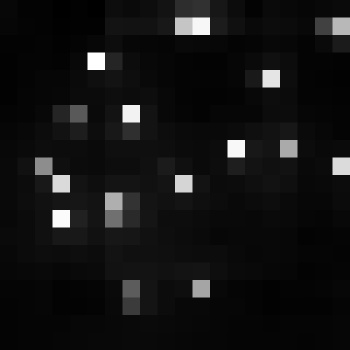

The file beside this chart, header and first rows:
, xmin, ymin, lat, lon, area, perimeter, max_nanowatts, min_nanowatts, moonlight_illumination, clear_sky_confidence, mean_nanowatts
0, 752, 3035, -4.075, -4.075, 1.0, 0.0, 38.74, 1.452, 11.82, 0.0, 5.1
